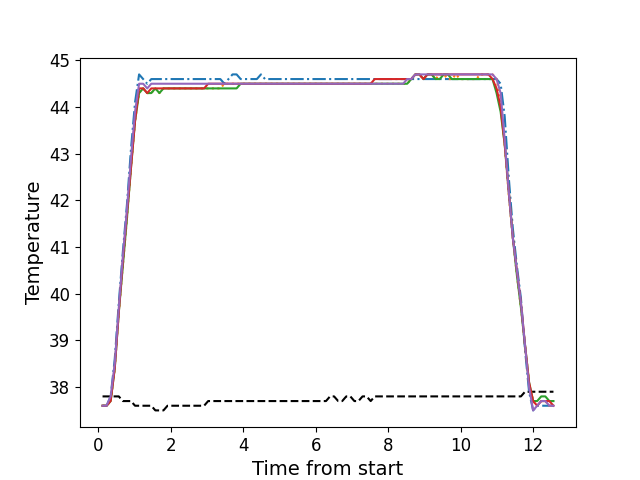

Source data for this figure (header and first rows):
, times, neutral, z1, z2, z3, z4, z5
0, 0.1201, 37.8, 37.6, 37.6, 37.6, 37.6, 37.6
1, 0.2311, 37.8, 37.6, 37.6, 37.6, 37.6, 37.6
2, 0.3437, 37.8, 37.8, 37.7, 37.7, 37.7, 37.8
3, 0.4563, 37.8, 38.6, 38.4, 38.4, 38.4, 38.5
4, 0.568, 37.8, 39.8, 39.6, 39.6, 39.6, 39.7
5, 0.6802, 37.7, 40.9, 40.6, 40.6, 40.7, 40.8
6, 0.7919, 37.7, 41.9, 41.6, 41.6, 41.7, 41.8
7, 0.9045, 37.7, 43.1, 42.7, 42.7, 42.7, 42.9
8, 1.016, 37.6, 44.1, 43.7, 43.7, 43.7, 43.9
9, 1.128, 37.6, 44.7, 44.3, 44.3, 44.4, 44.5
10, 1.241, 37.6, 44.6, 44.4, 44.4, 44.4, 44.5
11, 1.352, 37.6, 44.5, 44.3, 44.3, 44.3, 44.4
12, 1.465, 37.6, 44.6, 44.3, 44.3, 44.4, 44.5
13, 1.577, 37.5, 44.6, 44.4, 44.4, 44.4, 44.5
14, 1.688, 37.5, 44.6, 44.3, 44.3, 44.4, 44.5
15, 1.801, 37.5, 44.6, 44.4, 44.4, 44.4, 44.5
16, 1.912, 37.6, 44.6, 44.4, 44.4, 44.4, 44.5
17, 2.024, 37.6, 44.6, 44.4, 44.4, 44.4, 44.5
18, 2.137, 37.6, 44.6, 44.4, 44.4, 44.4, 44.5
19, 2.248, 37.6, 44.6, 44.4, 44.4, 44.4, 44.5
20, 2.361, 37.6, 44.6, 44.4, 44.4, 44.4, 44.5
21, 2.473, 37.6, 44.6, 44.4, 44.4, 44.4, 44.5
22, 2.585, 37.6, 44.6, 44.4, 44.4, 44.4, 44.5
23, 2.698, 37.6, 44.6, 44.4, 44.4, 44.4, 44.5
24, 2.809, 37.6, 44.6, 44.4, 44.4, 44.4, 44.5
25, 2.922, 37.6, 44.6, 44.4, 44.4, 44.4, 44.5
26, 3.034, 37.7, 44.6, 44.4, 44.4, 44.5, 44.5
27, 3.145, 37.7, 44.6, 44.4, 44.4, 44.5, 44.5
28, 3.258, 37.7, 44.6, 44.4, 44.4, 44.5, 44.5
29, 3.369, 37.7, 44.6, 44.4, 44.4, 44.5, 44.5
30, 3.482, 37.7, 44.5, 44.5, 44.4, 44.5, 44.5
31, 3.594, 37.7, 44.6, 44.5, 44.4, 44.5, 44.5
32, 3.706, 37.7, 44.7, 44.5, 44.4, 44.5, 44.5
33, 3.818, 37.7, 44.7, 44.5, 44.4, 44.5, 44.5
34, 3.93, 37.7, 44.6, 44.5, 44.5, 44.5, 44.5
35, 4.042, 37.7, 44.6, 44.5, 44.5, 44.5, 44.5
36, 4.154, 37.7, 44.6, 44.5, 44.5, 44.5, 44.5
37, 4.267, 37.7, 44.6, 44.5, 44.5, 44.5, 44.5
38, 4.378, 37.7, 44.6, 44.5, 44.5, 44.5, 44.5
39, 4.49, 37.7, 44.7, 44.5, 44.5, 44.5, 44.5
40, 4.602, 37.7, 44.6, 44.5, 44.5, 44.5, 44.5
41, 4.715, 37.7, 44.6, 44.5, 44.5, 44.5, 44.5
42, 4.826, 37.7, 44.6, 44.5, 44.5, 44.5, 44.5
43, 4.938, 37.7, 44.6, 44.5, 44.5, 44.5, 44.5
44, 5.05, 37.7, 44.6, 44.5, 44.5, 44.5, 44.5
45, 5.163, 37.7, 44.6, 44.5, 44.5, 44.5, 44.5
46, 5.275, 37.7, 44.6, 44.5, 44.5, 44.5, 44.5
47, 5.387, 37.7, 44.6, 44.5, 44.5, 44.5, 44.5
48, 5.499, 37.7, 44.6, 44.5, 44.5, 44.5, 44.5
49, 5.611, 37.7, 44.6, 44.5, 44.5, 44.5, 44.5
50, 5.723, 37.7, 44.6, 44.5, 44.5, 44.5, 44.5
51, 5.835, 37.7, 44.6, 44.5, 44.5, 44.5, 44.5
52, 5.947, 37.7, 44.6, 44.5, 44.5, 44.5, 44.5
53, 6.059, 37.7, 44.6, 44.5, 44.5, 44.5, 44.5
54, 6.172, 37.7, 44.6, 44.5, 44.5, 44.5, 44.5
55, 6.284, 37.7, 44.6, 44.5, 44.5, 44.5, 44.5
56, 6.396, 37.8, 44.6, 44.5, 44.5, 44.5, 44.5
57, 6.507, 37.8, 44.6, 44.5, 44.5, 44.5, 44.5
58, 6.62, 37.7, 44.6, 44.5, 44.5, 44.5, 44.5
59, 6.732, 37.7, 44.6, 44.5, 44.5, 44.5, 44.5
... 52 more rows
